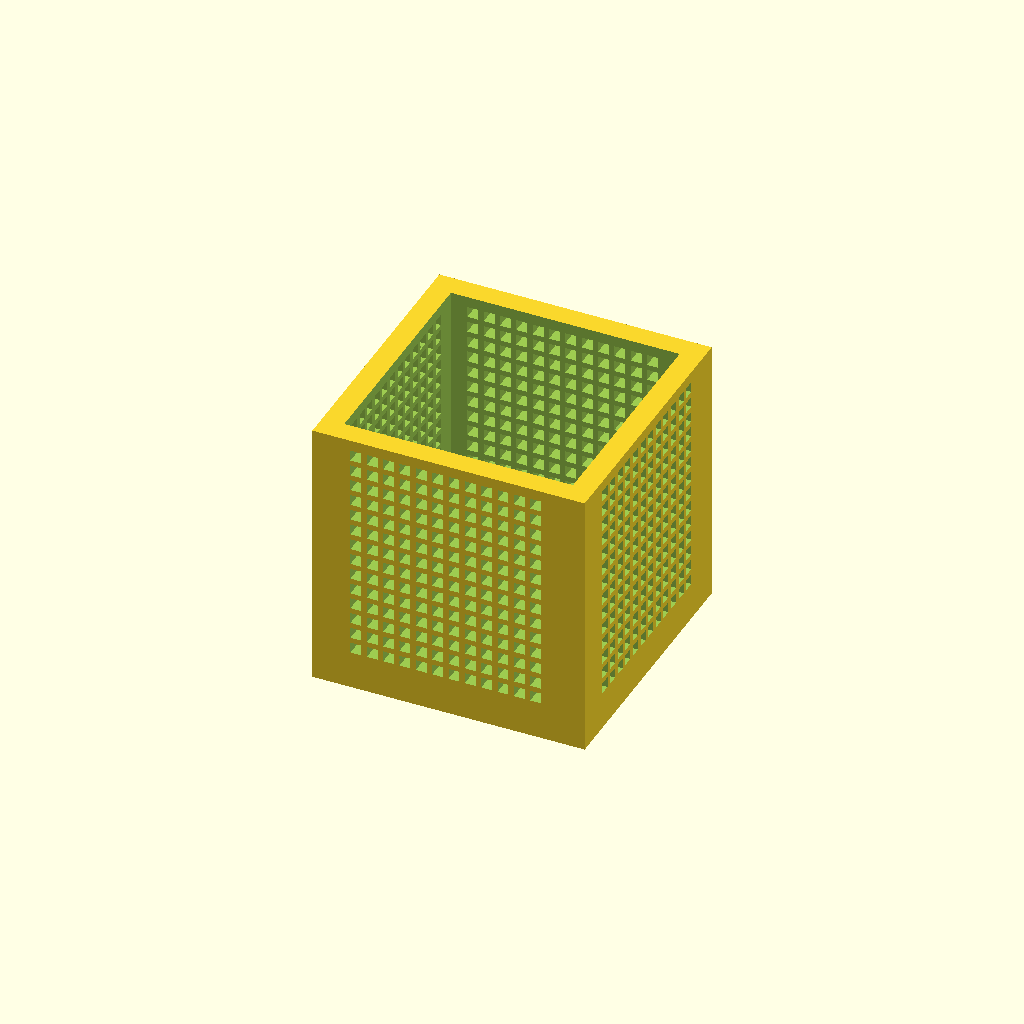
Cell 1: the model at its default parameters.
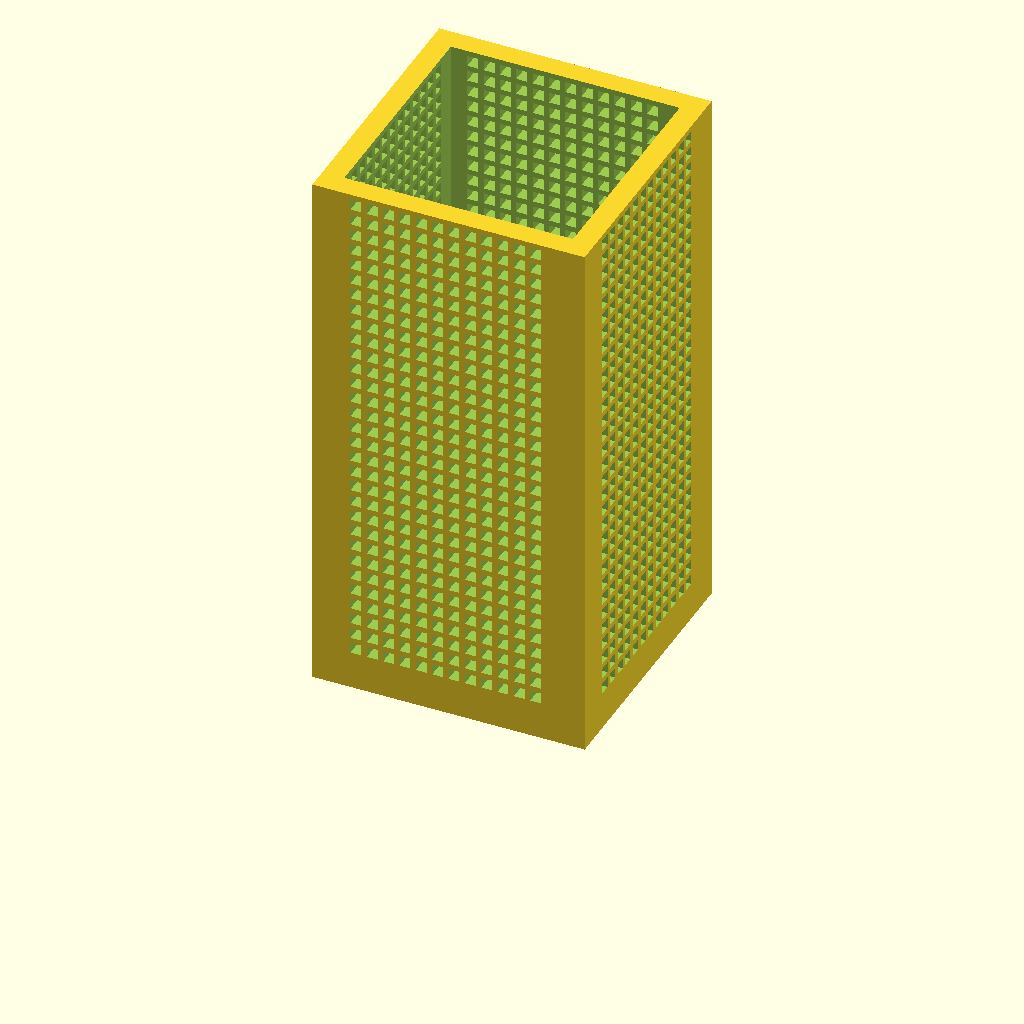
Cell 2: the same model with BoxH = 100.
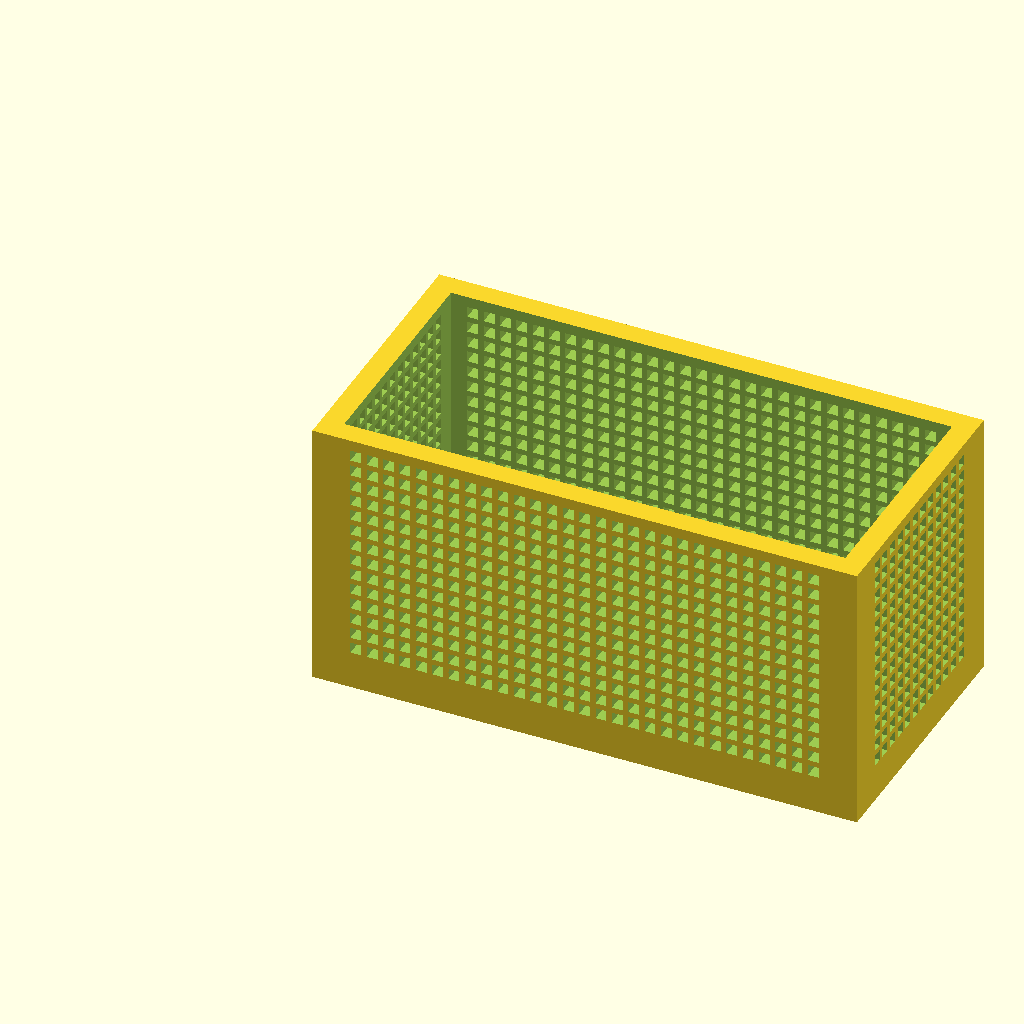
Cell 3 — BoxW set to 100, the other parameters unchanged.
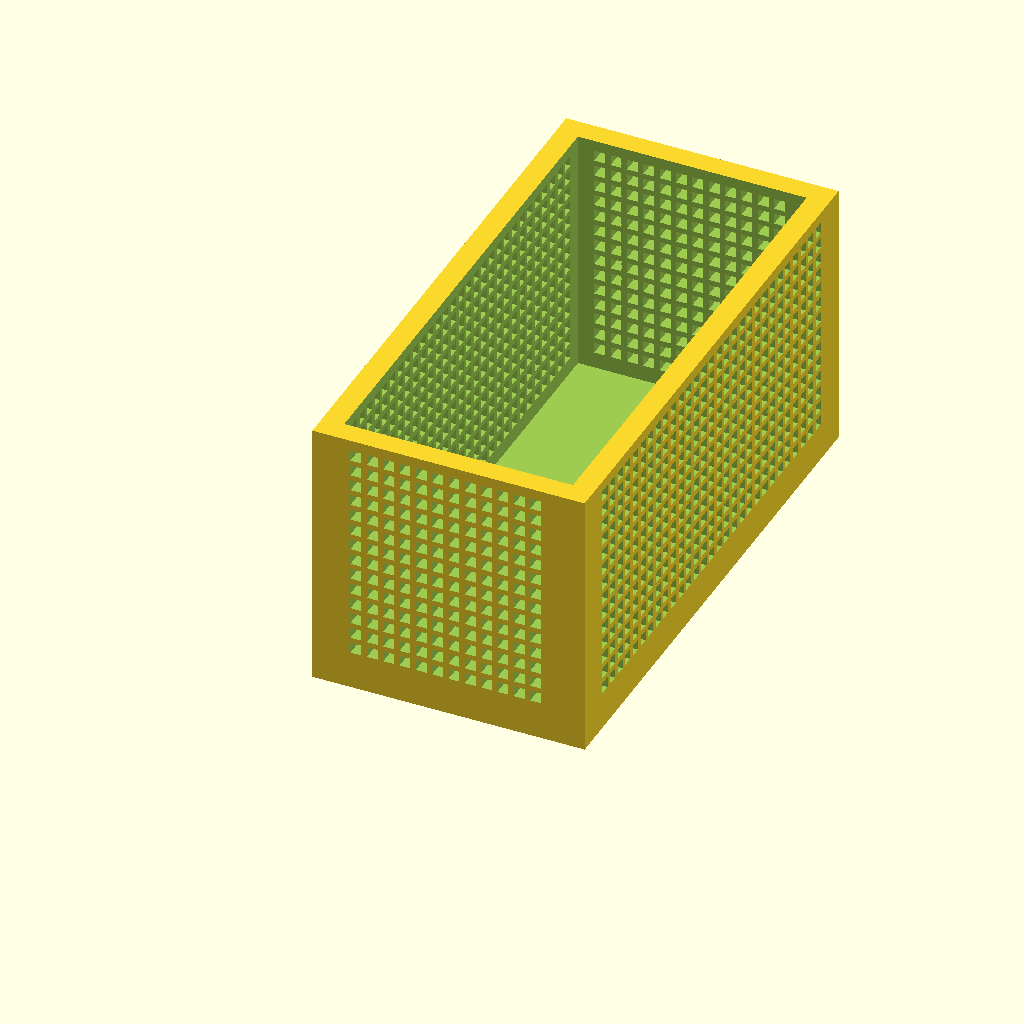
Cell 4: BoxD = 100 (everything else at default).
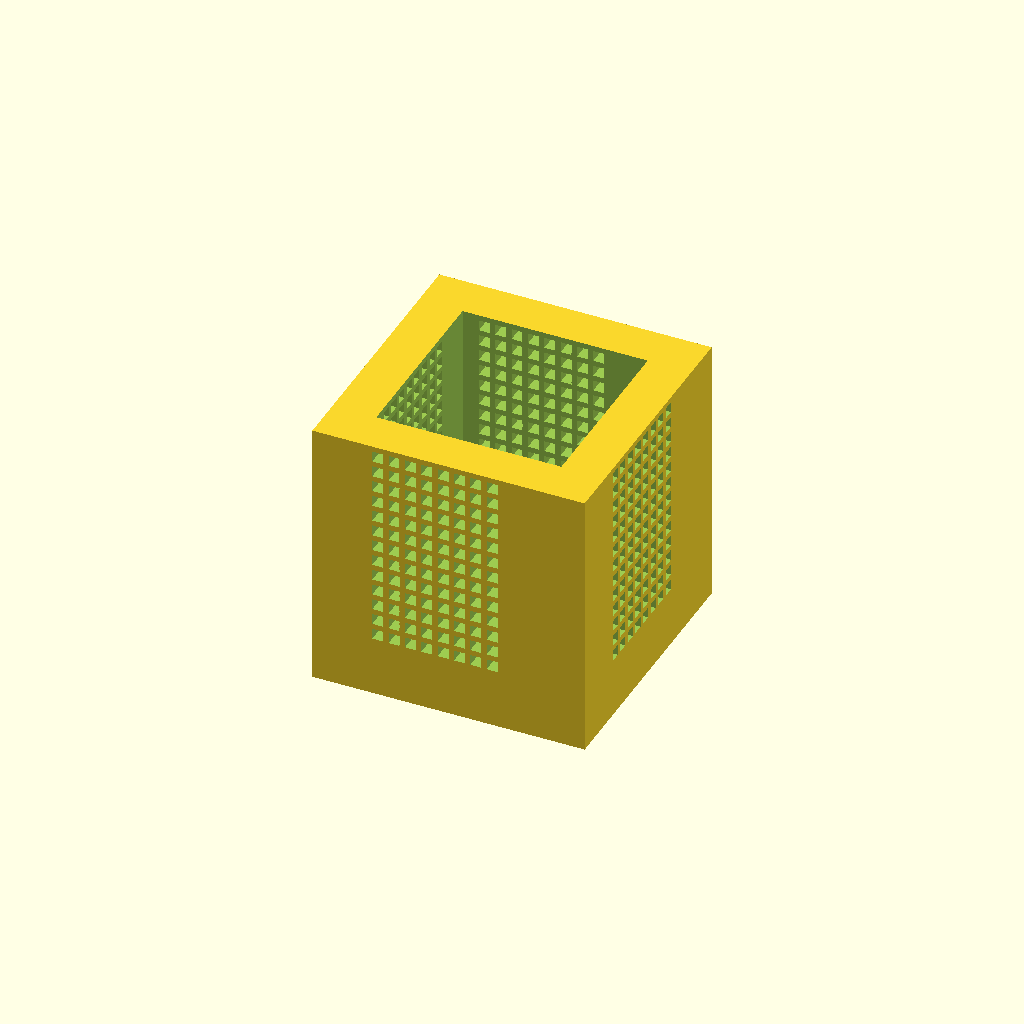
Cell 5 — Wall set to 8, the other parameters unchanged.
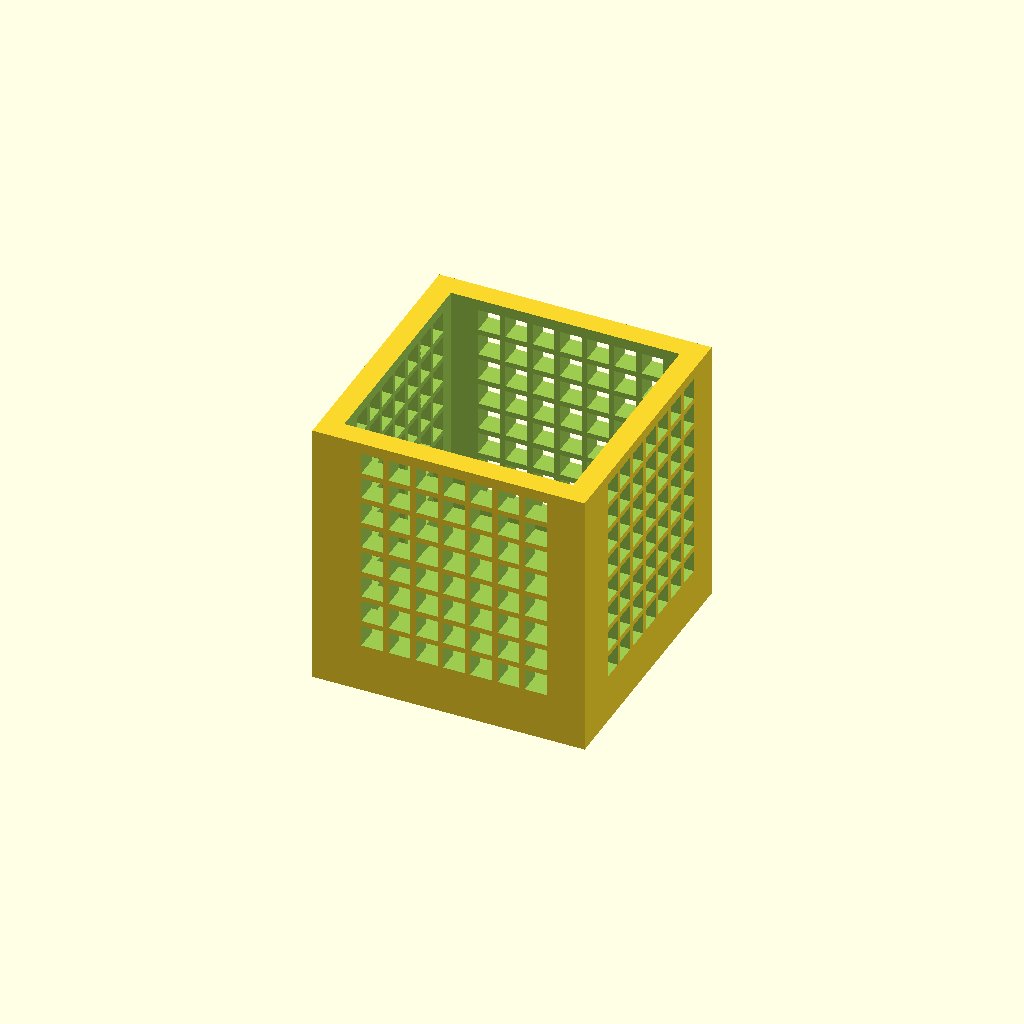
Cell 6: the same model with Hole = 4.
One fixed orthographic camera (rotation 55°, 0°, 25°; colour scheme Cornfield) for every cell.
OpenSCAD source file e59e2cc30204d79298da057709161926.scad:
BoxH=50;
BoxW=50;
BoxD=50;
Wall=4;
Hole=2;
Space=1;

$fn = 32;
cs=Hole+Space;
DW=Wall*2;
csWall=cs+Wall;
YPos=BoxD+DW;
TopZ=BoxH-cs;
MaxX=BoxW-DW;
MaxY=BoxD-DW;
difference()
{
  cube([BoxW,BoxD,BoxH]);
  translate([Wall,Wall,Wall]) cube([BoxW-DW,BoxD-DW,BoxH]);
  for (z=[csWall:cs:TopZ])
  {
    for (x=[csWall:cs:MaxX])
    {
      translate([x,-cs,z]) cube([Hole,BoxD+DW,Hole]);
    }
  }
  for (z=[csWall:cs:TopZ])
  {
    for (y=[csWall:cs:MaxY])
    {
      translate([-Wall,y,z]) cube([BoxW+DW,Hole,Hole]);
    }
  }
}
Parameter table extracted from the source (name, type, default, range or options):
BoxH: number, default 50
BoxW: number, default 50
BoxD: number, default 50
Wall: number, default 4
Hole: number, default 2
Space: number, default 1
